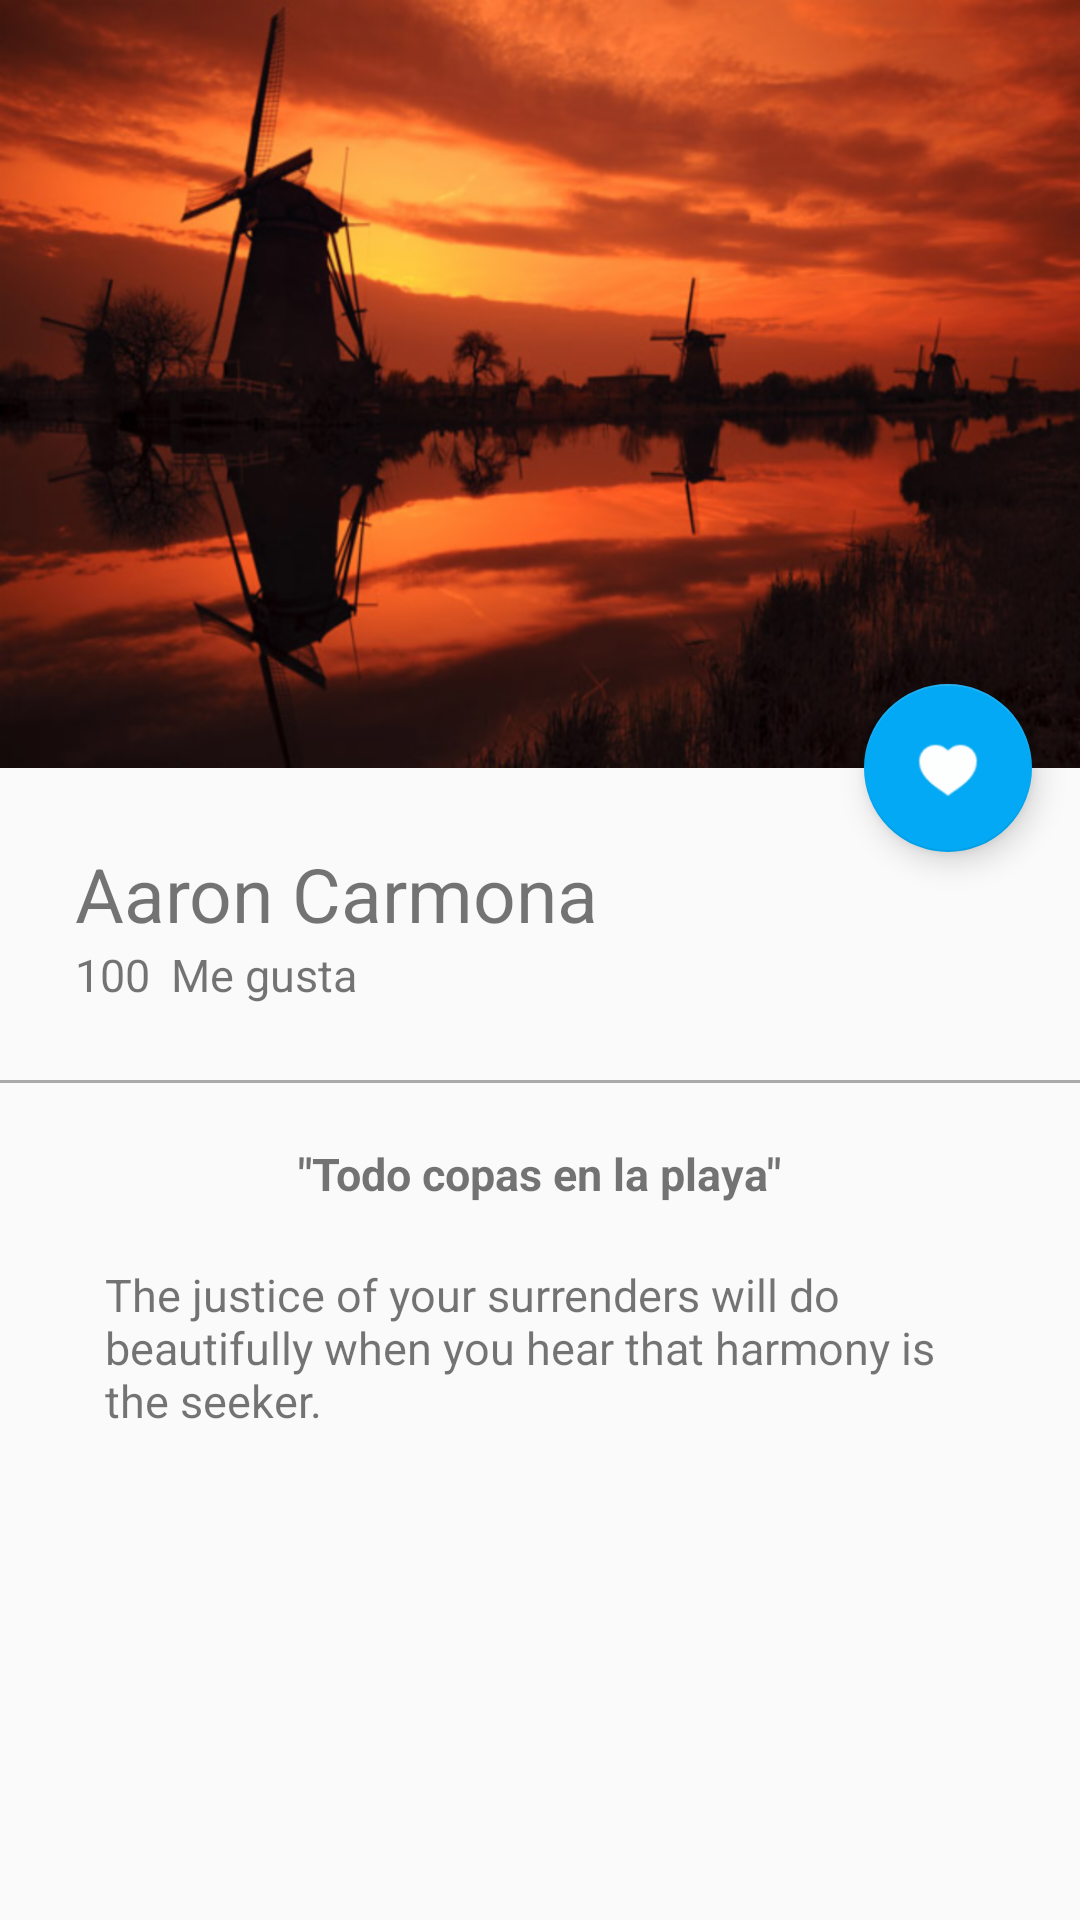

Android layout source for this screen:
<!-- AndroidManifest.xml: application theme AppTheme -->
<!-- res/layout/activity_picture_detall.xml -->
<?xml version="1.0" encoding="utf-8"?>
<android.support.design.widget.CoordinatorLayout xmlns:android="http://schemas.android.com/apk/res/android"
    xmlns:app="http://schemas.android.com/apk/res-auto"
    xmlns:tools="http://schemas.android.com/tools"
    android:layout_width="match_parent"
    android:layout_height="match_parent"
    android:fitsSystemWindows="true"
    tools:context="mx.com.iubix.platzigram.view.PictureDetallActivity">

    <android.support.design.widget.AppBarLayout
        android:id="@+id/appBar"
        android:layout_width="match_parent"
        android:layout_height="@dimen/appbarlayout_heign"
        android:theme="@style/ThemeOverlay.AppCompat.Dark.ActionBar">

        <android.support.design.widget.CollapsingToolbarLayout
            android:id="@+id/collapsingToolbar"
            android:layout_width="match_parent"
            android:layout_height="match_parent"
            app:layout_scrollFlags="scroll|exitUntilCollapsed"
            app:contentScrim="@color/primary">

            <ImageView
                android:id="@+id/imageHeader"
                android:layout_width="match_parent"
                android:layout_height="match_parent"
                android:scaleType="centerCrop"
                android:transitionName="@string/transitionname_picture"
                android:background="@drawable/cover"
                app:layout_collapseMode="parallax"/>

            <android.support.v7.widget.Toolbar
                android:id="@+id/toolbar"
                android:layout_width="match_parent"
                android:layout_height="?attr/actionBarSize"
                app:popupTheme="@style/ThemeOverlay.AppCompat.Light"
                app:layout_collapseMode="pin"/>
        </android.support.design.widget.CollapsingToolbarLayout>

    </android.support.design.widget.AppBarLayout>

    <android.support.v4.widget.NestedScrollView
        android:layout_width="match_parent"
        android:layout_height="match_parent"
        app:layout_behavior="@string/appbar_scrolling_view_behavior">

        <LinearLayout
            android:layout_width="match_parent"
            android:layout_height="match_parent"
            android:orientation="vertical"
            android:paddingTop="@dimen/padding_horizontal_login">
            <TextView
                android:id="@+id/usernameDetall"
                android:layout_width="wrap_content"
                android:layout_height="wrap_content"
                android:textSize="@dimen/textsize_username_card"
                android:text="@string/username_card"
                android:paddingLeft="@dimen/padding_horizontal_login"
                android:paddingRight="@dimen/padding_horizontal_login"/>
            <LinearLayout
                android:layout_width="match_parent"
                android:layout_height="match_parent"
                android:orientation="horizontal"
                android:paddingBottom="@dimen/padding_horizontal_login"
                android:paddingRight="@dimen/padding_horizontal_login"
                android:paddingLeft="@dimen/padding_horizontal_login">

                <TextView
                    android:id="@+id/likeNumberDetail"
                    android:layout_width="wrap_content"
                    android:layout_height="wrap_content"
                    android:textSize="@dimen/textsize_likenumberdetail"
                    android:text="@string/number_like" />

                <TextView
                    android:id="@+id/secondWordDetail"
                    android:layout_width="wrap_content"
                    android:layout_height="wrap_content"
                    android:textSize="@dimen/textsize_likenumberdetail"
                    android:text="@string/secondword_detail"
                    android:layout_marginLeft="@dimen/marginleft_secondword"
                    />

            </LinearLayout>

            <View
                android:layout_width="match_parent"
                android:layout_height="@dimen/height_divider"
                android:background="@android:color/darker_gray"/>

            <TextView
                android:id="@+id/titleImage"
                android:layout_width="wrap_content"
                android:layout_height="wrap_content"
                android:textSize="@dimen/textsize_likenumberdetail"
                android:text="@string/tittleimagedetail"
                android:layout_gravity="center_horizontal"
                android:textStyle="bold"
                android:paddingTop="@dimen/padding_top_tittle_image_detail"
                />

            <TextView
                android:id="@+id/textContentImageDetail"
                android:layout_width="wrap_content"
                android:layout_height="wrap_content"
                android:textSize="@dimen/textsize_likenumberdetail"
                android:text="@string/lorem"
                android:paddingTop="@dimen/padding_top_tittle_image_detail"
                android:paddingLeft="@dimen/padding_horizontal_textContentdetail"
                android:paddingRight="@dimen/padding_horizontal_textContentdetail"
                android:layout_gravity="center_horizontal"
                />

        </LinearLayout>
    </android.support.v4.widget.NestedScrollView>

    <android.support.design.widget.FloatingActionButton
        android:id="@+id/fab"
        android:layout_width="wrap_content"
        android:layout_height="wrap_content"
        android:layout_margin="@dimen/fab_margin"
        android:src="@drawable/corazones_filled_50"
        app:layout_anchor="@+id/appBar"
        app:layout_anchorGravity="bottom|end"/>

</android.support.design.widget.CoordinatorLayout>
<!-- resources referenced by this layout -->
<resources>
  <color name="primary">#009688</color>
  <dimen name="appbarlayout_heign">256dp</dimen>
  <dimen name="fab_margin">16dp</dimen>
  <dimen name="height_divider">1dp</dimen>
  <dimen name="marginleft_secondword">7dp</dimen>
  <dimen name="padding_horizontal_login">25dp</dimen>
  <dimen name="padding_horizontal_textContentdetail">35dp</dimen>
  <dimen name="padding_top_tittle_image_detail">20dp</dimen>
  <dimen name="textsize_likenumberdetail">15sp</dimen>
  <dimen name="textsize_username_card">25sp</dimen>
  <!-- drawable corazones_filled_50: png bitmap (drawable-hdpi, 717 bytes) -->
  <!-- drawable cover: png bitmap (drawable-hdpi, 273489 bytes) -->
  <string name="lorem">The justice of your surrenders will do beautifully when you hear that harmony is the seeker.</string>
  <string name="number_like">100</string>
  <string name="secondword_detail">Me gusta</string>
  <string name="tittleimagedetail">\"Todo copas en la playa\"</string>
  <string name="transitionname_picture">transitionnamepicture</string>
  <string name="username_card">Aaron Carmona</string>
  <style name="AppTheme" parent="Theme.AppCompat.Light.NoActionBar">
          
          <item name="colorPrimary">@color/primary</item>
          <item name="colorPrimaryDark">@color/primary_dark</item>
          <item name="colorAccent">@color/accent</item>
      </style>
  <color name="primary_dark">#00796B</color>
  <color name="accent">#03A9F4</color>
</resources>
